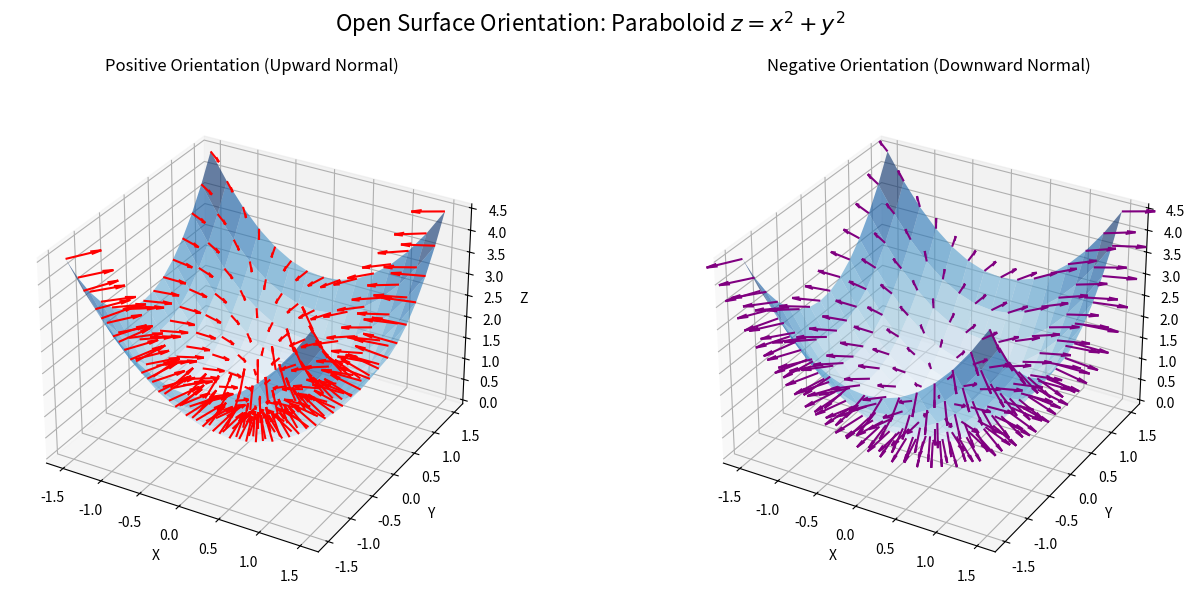

The matplotlib source for this figure:
import numpy as np
import matplotlib.pyplot as plt

# ==========================================
# OPEN SURFACE ORIENTATION (PARABOLOID)
# ==========================================

def plot_open_surface():
    # 1. Generate grid data for x and y
    # Using a 15x15 grid prevents the quiver arrows from being too dense and messy
    x = np.linspace(-1.5, 1.5, 15)
    y = np.linspace(-1.5, 1.5, 15)
    X, Y = np.meshgrid(x, y)

    # 2. Define the surface equation: z = f(x, y) = x^2 + y^2
    Z = X**2 + Y**2

    # 3. Calculate normal vectors
    # For z = f(x, y), the upward normal vector n is proportional to (-df/dx, -df/dy, 1)
    # df/dx = 2x, df/dy = 2y
    U_up = -2 * X
    V_up = -2 * Y
    W_up = np.ones_like(Z)

    # Downward normal is simply the exact opposite of the upward normal
    U_down = -U_up
    V_down = -V_up
    W_down = -W_up

    # 4. Initialize the figure with 2 subplots (1 row, 2 columns)
    fig = plt.figure(figsize=(14, 6))

    # --- Subplot 1: Positive Orientation (Upward) ---
    ax1 = fig.add_subplot(121, projection='3d')
    # Plot the surface with a colormap, alpha makes it semi-transparent
    ax1.plot_surface(X, Y, Z, cmap='Blues', alpha=0.6, edgecolor='none')
    # Plot the normal vectors
    # normalize=True ensures all arrows have the same length regardless of the vector magnitude
    ax1.quiver(X, Y, Z, U_up, V_up, W_up, length=0.4, color='red', normalize=True)
    ax1.set_title("Positive Orientation (Upward Normal)", pad=20)
    ax1.set_xlabel('X')
    ax1.set_ylabel('Y')
    ax1.set_zlabel('Z')

    # --- Subplot 2: Negative Orientation (Downward) ---
    ax2 = fig.add_subplot(122, projection='3d')
    ax2.plot_surface(X, Y, Z, cmap='Blues', alpha=0.6, edgecolor='none')
    ax2.quiver(X, Y, Z, U_down, V_down, W_down, length=0.4, color='purple', normalize=True)
    ax2.set_title("Negative Orientation (Downward Normal)", pad=20)
    ax2.set_xlabel('X')
    ax2.set_ylabel('Y')
    ax2.set_zlabel('Z')

    plt.suptitle("Open Surface Orientation: Paraboloid $z = x^2 + y^2$", fontsize=16)
    plt.tight_layout()
    plt.show()

if __name__ == '__main__':
    plot_open_surface()
